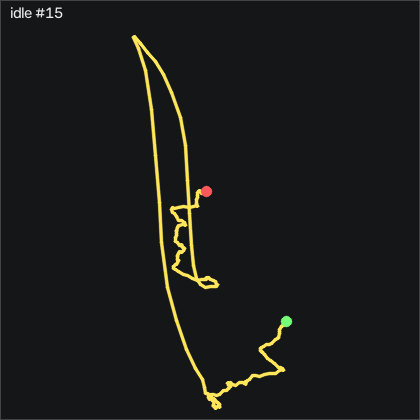

The data file committed next to this chart (first rows):
t_s, ax, ay, az, gx, gy, gz, seq
0.00000, -0.868, -0.207, 0.344, -0.1572, 0.1706, 0.3131, 53876
0.01000, -0.88, -0.207, 0.348, -0.2492, 0.5056, -0.05285, 53877
0.02000, -0.87, -0.206, 0.344, -0.1882, 0.01856, 0.2212, 53878
0.03000, -0.867, -0.206, 0.342, -0.2792, 0.2316, 0.06915, 53879
0.04000, -0.88, -0.203, 0.348, -0.3102, 0.6276, -0.3579, 53880
0.05000, -0.871, -0.204, 0.341, -0.06616, 0.2926, -0.2059, 53881
0.06000, -0.869, -0.207, 0.343, -0.09616, 0.3536, -0.3888, 53882
0.07000, -0.884, -0.205, 0.345, -0.1572, 0.7806, -0.6018, 53883
0.08000, -0.875, -0.203, 0.34, -0.2182, 0.2926, -0.1139, 53884
0.09000, -0.872, -0.203, 0.34, -0.3712, 0.2616, -0.1139, 53885
0.101, -0.882, -0.206, 0.347, -0.5532, 0.5366, -0.4499, 53886
0.11, -0.876, -0.207, 0.348, -0.6142, 0.2316, -0.2969, 53887
0.12, -0.87, -0.208, 0.343, -0.5532, 0.07956, -0.1749, 53888
0.13, -0.881, -0.213, 0.347, -0.4622, 0.4146, -0.2969, 53889
0.14, -0.88, -0.21, 0.347, -0.4012, 0.2006, -0.08385, 53890
0.15, -0.87, -0.213, 0.342, -0.1572, 0.04856, 0.1911, 53891
0.16, -0.875, -0.211, 0.344, -0.03516, 0.3836, 0.06915, 53892
0.17, -0.88, -0.21, 0.345, 0.08684, 0.2926, 0.00815, 53893
0.18, -0.867, -0.211, 0.342, 0.2698, 0.1096, 0.1601, 53894
0.19, -0.875, -0.214, 0.344, 0.3918, 0.5366, 0.03815, 53895
0.2, -0.882, -0.209, 0.346, 0.5438, 0.6586, 0.09915, 53896
0.21, -0.87, -0.208, 0.343, 0.6358, 0.4146, 0.3741, 53897
0.22, -0.876, -0.205, 0.339, 0.7568, 0.6276, 0.2212, 53898
0.231, -0.882, -0.201, 0.346, 0.6048, 0.5976, 0.03815, 53899
0.24, -0.869, -0.2, 0.339, 0.5138, 0.07956, 0.3131, 53900
0.25, -0.873, -0.199, 0.344, 0.3918, 0.2006, 0.03815, 53901
0.26, -0.881, -0.196, 0.346, 0.1168, 0.3836, -0.3579, 53902
0.271, -0.872, -0.195, 0.342, -0.1272, -0.1644, -0.1449, 53903
0.28, -0.872, -0.2, 0.342, -0.5532, 0.2316, -0.3888, 53904
0.29, -0.885, -0.202, 0.351, -0.9192, 0.5666, -0.6629, 53905
0.3, -0.872, -0.206, 0.339, -1.041, 0.01856, -0.2668, 53906
0.31, -0.871, -0.214, 0.339, -1.011, 0.1406, -0.3579, 53907
0.32, -0.887, -0.212, 0.344, -0.9502, 0.3226, -0.5718, 53908
0.33, -0.865, -0.212, 0.34, -0.7362, -0.2254, -0.02285, 53909
0.34, -0.87, -0.212, 0.34, -0.6142, 0.1706, 0.1301, 53910
0.35, -0.886, -0.211, 0.345, -0.5842, 0.6886, 0.03815, 53911
0.36, -0.869, -0.21, 0.343, -0.3402, 0.1096, 0.4652, 53912
0.37, -0.874, -0.212, 0.342, -0.2792, 0.2926, 0.3131, 53913
0.38, -0.892, -0.21, 0.347, -0.1572, 0.5366, 0.03815, 53914
0.39, -0.871, -0.204, 0.341, -0.00516, -0.2864, 0.3131, 53915
0.401, -0.867, -0.206, 0.338, 0.05584, -0.1954, 0.00815, 53916
0.41, -0.883, -0.2, 0.347, -0.1572, 0.3536, -0.3888, 53917
0.42, -0.871, -0.201, 0.341, -0.3712, -0.1344, -0.08385, 53918
0.43, -0.868, -0.206, 0.338, -0.5842, -0.04244, -0.02285, 53919
0.441, -0.889, -0.208, 0.342, -0.7362, 0.4756, -0.4499, 53920
0.45, -0.873, -0.21, 0.343, -0.6452, -0.1644, -0.1449, 53921
0.46, -0.866, -0.214, 0.339, -0.4622, -0.3474, -0.2059, 53922
0.47, -0.88, -0.213, 0.349, -0.3712, 0.2616, -0.5109, 53923
0.48, -0.871, -0.209, 0.35, -0.1272, -0.1344, 0.09915, 53924
0.49, -0.863, -0.213, 0.341, 0.05584, -0.1644, 0.2212, 53925
0.5, -0.885, -0.208, 0.346, 0.1478, 0.5666, -0.1449, 53926
0.51, -0.876, -0.2, 0.344, 0.2088, 0.1096, 0.3741, 53927
0.52, -0.865, -0.2, 0.333, 0.05584, 0.01856, 0.3432, 53928
0.53, -0.88, -0.203, 0.339, -0.3102, 0.5366, -0.3888, 53929
0.54, -0.876, -0.202, 0.342, -0.4622, 0.2316, -0.3278, 53930
0.55, -0.868, -0.207, 0.342, -0.5842, 0.1406, -0.2359, 53931
0.56, -0.888, -0.209, 0.345, -0.6752, 0.7496, -0.6018, 53932
0.571, -0.886, -0.205, 0.344, -0.5232, 0.2006, -0.2668, 53933
0.58, -0.868, -0.213, 0.339, -0.5842, -0.3474, 0.00815, 53934
0.59, -0.879, -0.214, 0.344, -0.4932, 0.1096, -0.3278, 53935
... 142 more rows
